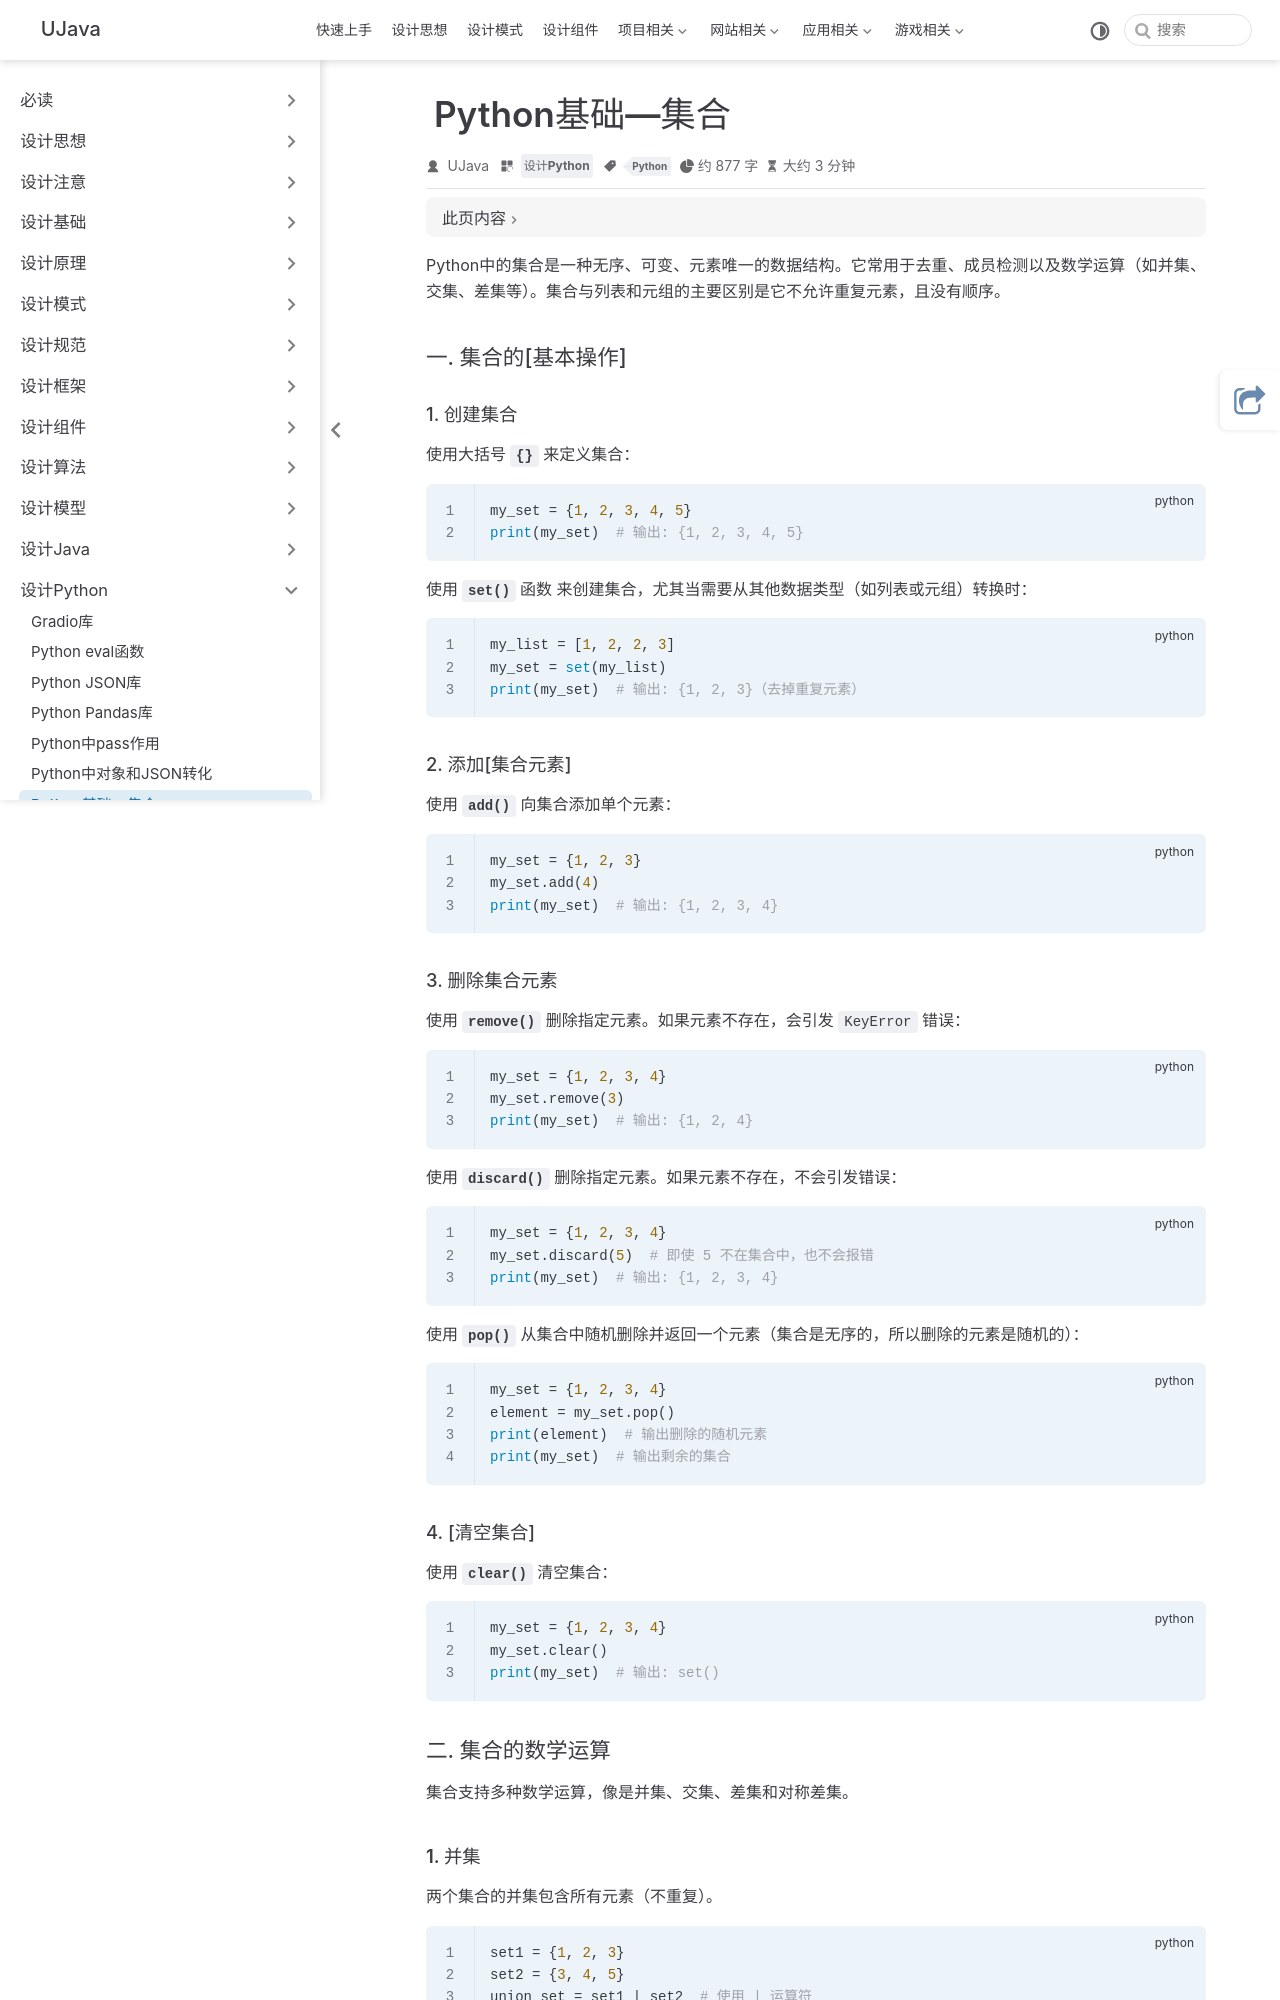

repository: yangchunjian/ujava · page: python/set.html · generator: jekyll

---
title: Python基础—集合
icon: laptop-code
category:
  - 设计Python
tag:
  - Python
---

Python中的集合是一种无序、可变、元素唯一的数据结构。它常用于去重、成员检测以及数学运算（如并集、交集、差集等）。集合与列表和元组的主要区别是它不允许重复元素，且没有顺序。

### 一. 集合的[基本操作]

#### 1. 创建集合

**使用大括号 `{}`** 来定义集合：

```python
my_set = {1, 2, 3, 4, 5}
print(my_set)  # 输出: {1, 2, 3, 4, 5}
```

**使用 `set()` 函数** 来创建集合，尤其当需要从其他数据类型（如列表或元组）转换时：

```python
my_list = [1, 2, 2, 3]
my_set = set(my_list)
print(my_set)  # 输出: {1, 2, 3}（去掉重复元素）

```

#### 2. 添加[集合元素]

**使用 `add()`** 向集合添加单个元素：

```python
my_set = {1, 2, 3}
my_set.add(4)
print(my_set)  # 输出: {1, 2, 3, 4}
```

#### 3. 删除集合元素

**使用 `remove()`** 删除指定元素。如果元素不存在，会引发 `KeyError` 错误：

```python
my_set = {1, 2, 3, 4}
my_set.remove(3)
print(my_set)  # 输出: {1, 2, 4}
```

**使用 `discard()`** 删除指定元素。如果元素不存在，不会引发错误：

```python
my_set = {1, 2, 3, 4}
my_set.discard(5)  # 即使 5 不在集合中，也不会报错
print(my_set)  # 输出: {1, 2, 3, 4}
```

**使用 `pop()`** 从集合中随机删除并返回一个元素（集合是无序的，所以删除的元素是随机的）：

```python
my_set = {1, 2, 3, 4}
element = my_set.pop()
print(element)  # 输出删除的随机元素
print(my_set)  # 输出剩余的集合
```

#### 4. [清空集合]

**使用 `clear()`** 清空集合：

```python
my_set = {1, 2, 3, 4}
my_set.clear()
print(my_set)  # 输出: set()
```

### 二. 集合的数学运算

集合支持多种数学运算，像是并集、交集、差集和对称差集。
